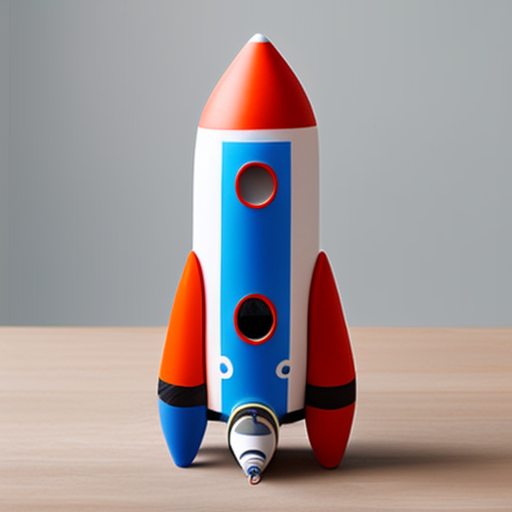
Generation parameters embedded in this image by AUTOMATIC1111 Stable Diffusion web UI or a fork of it (Forge, ...) (PNG 'parameters' text chunk):
60x rocket toy
Negative prompt: star
Steps: 100, Sampler: Euler a, CFG scale: 7, Seed: 1285318223, Size: 512x512, Model hash: 3e777936f8, Model: seek_art_mega_v1